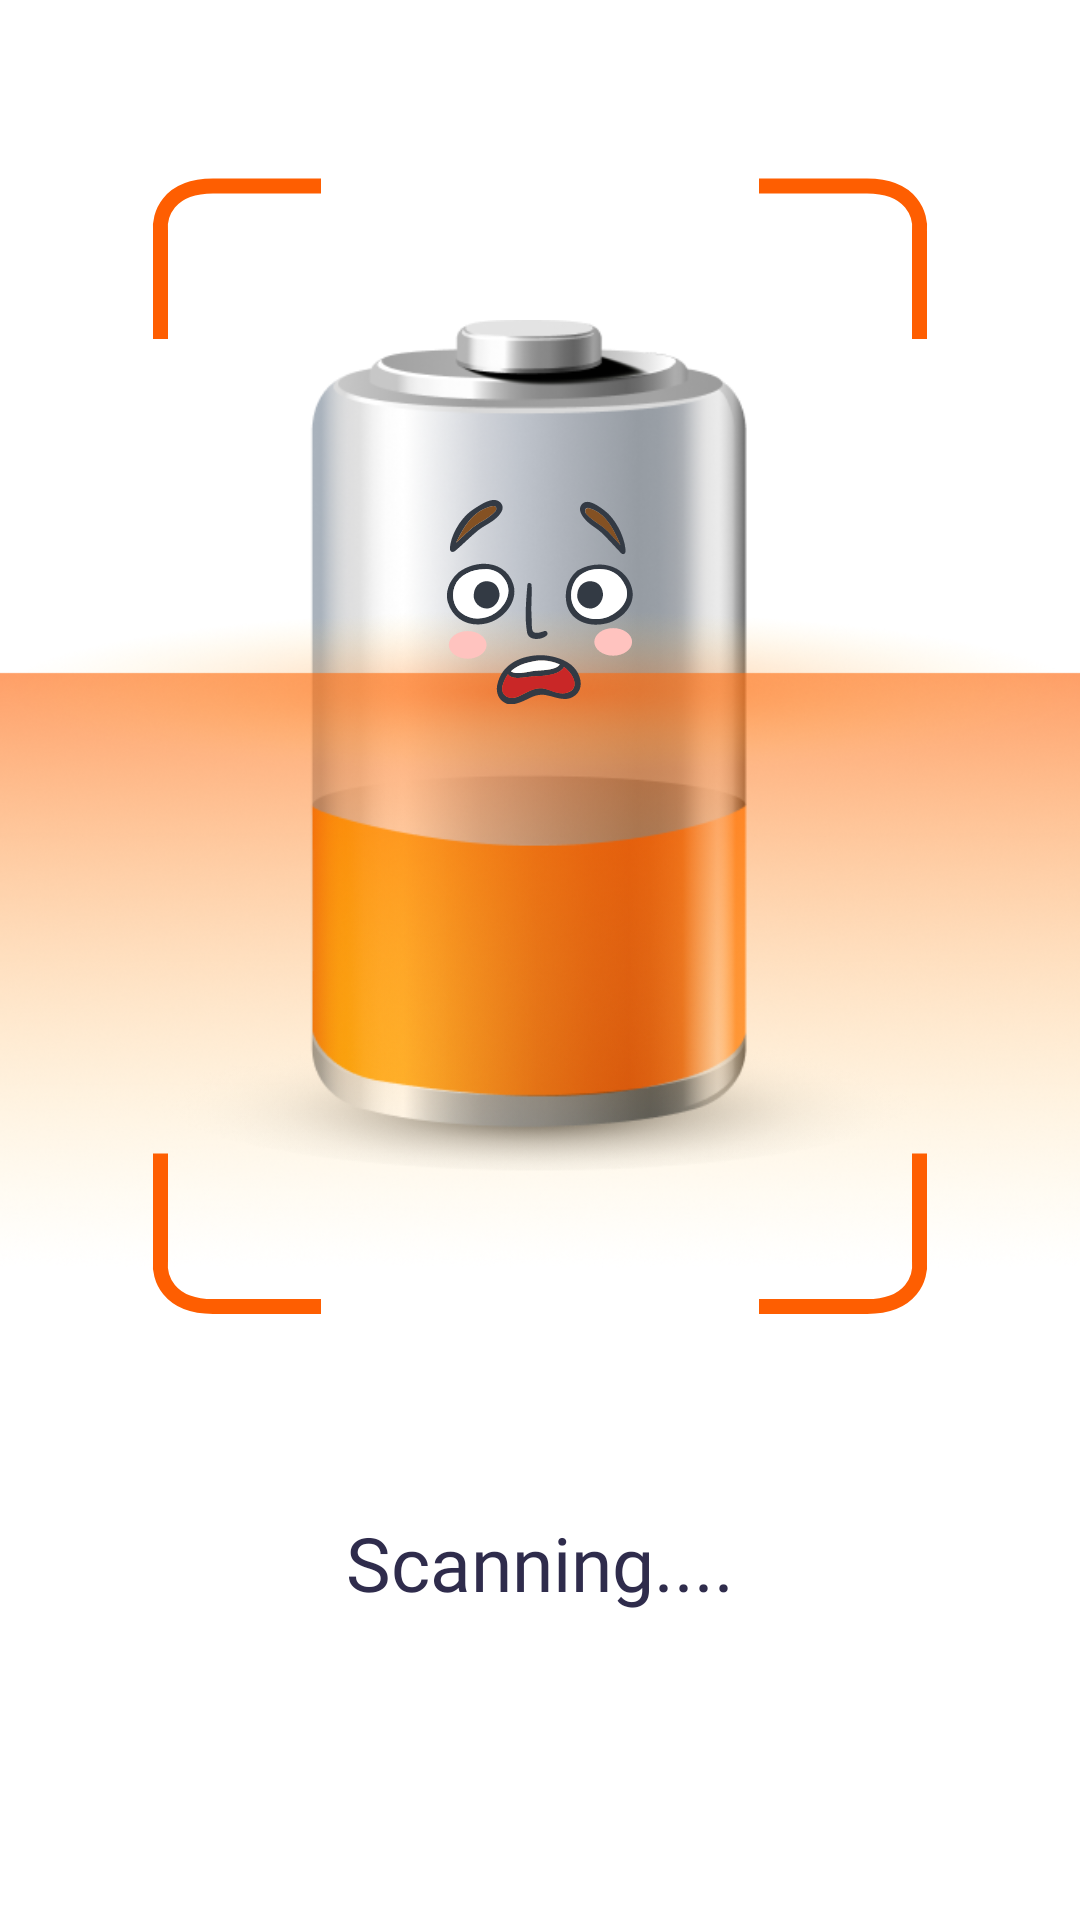

The Android layout XML behind this screen, and the referenced resources:
<!-- AndroidManifest.xml: application theme Theme.MMCleaner -->
<!-- res/layout/fragment_third_scan_second.xml -->
<?xml version="1.0" encoding="utf-8"?>
<LinearLayout xmlns:android="http://schemas.android.com/apk/res/android"
    xmlns:app="http://schemas.android.com/apk/res-auto"
    android:orientation="vertical"
    android:layout_width="match_parent"
    android:layout_height="match_parent">

    <androidx.constraintlayout.widget.ConstraintLayout
        android:layout_width="match_parent"
        android:layout_height="wrap_content">

        <ImageView
            android:id="@+id/battery_image"
            android:layout_width="0dp"
            android:layout_height="wrap_content"
            android:src="@drawable/battery_empty"
            android:adjustViewBounds="true"
            app:layout_constraintStart_toStartOf="@id/battery_border"
            app:layout_constraintEnd_toEndOf="@id/battery_border"
            app:layout_constraintTop_toTopOf="@id/battery_border"
            app:layout_constraintBottom_toBottomOf="@id/battery_border"/>



        <ImageView
            android:layout_width="0dp"
            android:layout_height="wrap_content"
            android:src="@drawable/battery_scaner_orange"
            app:layout_constraintStart_toStartOf="parent"
            app:layout_constraintEnd_toEndOf="parent"
            android:layout_marginBottom="15dp"
            android:adjustViewBounds="true"
            app:layout_constraintBottom_toBottomOf="@id/battery_border"/>

        <ImageView
            android:layout_width="wrap_content"
            android:layout_height="wrap_content"
            android:src="@drawable/ic_battery_smile_bad"
            app:layout_constraintTop_toTopOf="@id/battery_image"
            app:layout_constraintStart_toStartOf="@id/battery_image"
            app:layout_constraintEnd_toEndOf="@id/battery_image"
            android:layout_marginTop="60dp"/>

        <ImageView
            android:id="@+id/battery_border"
            android:layout_width="wrap_content"
            android:layout_height="wrap_content"
            app:layout_constraintStart_toStartOf="parent"
            app:layout_constraintEnd_toEndOf="parent"
            app:layout_constraintTop_toTopOf="parent"
            android:layout_marginTop="59dp"
            android:src="@drawable/ic_battery_orange_border"/>

    </androidx.constraintlayout.widget.ConstraintLayout>
    <TextView
        android:layout_width="match_parent"
        android:layout_height="match_parent"
        android:fontFamily="@font/proxima_nova_semibold"
        android:textSize="25sp"
        android:textColor="@color/color_2F2C4C"
        android:layout_marginBottom="36dp"
        android:text="Scanning...."
        android:gravity="center"/>

</LinearLayout>
<!-- resources referenced by this layout -->
<resources>
  <color name="color_2F2C4C">#2F2C4C</color>
  <!-- drawable battery_empty: png bitmap (drawable, 127971 bytes) -->
  <!-- drawable battery_scaner_orange: png bitmap (drawable, 223935 bytes) -->
  <!-- drawable ic_battery_orange_border (drawable) -->
  <vector xmlns:android="http://schemas.android.com/apk/res/android"
      android:width="260dp"
      android:height="379dp"
      android:viewportWidth="260"
      android:viewportHeight="379">
    <path
        android:pathData="M256.5,54V18C257,13 254.2,3 239,3C223.8,3 208.667,3 203,3"
        android:strokeWidth="5"
        android:fillColor="#00000000"
        android:strokeColor="#FE5E01"/>
    <path
        android:pathData="M3.5,54V18C3,13 5.8,3 21,3C36.2,3 51.333,3 57,3"
        android:strokeWidth="5"
        android:fillColor="#00000000"
        android:strokeColor="#FE5E01"/>
    <path
        android:pathData="M256.5,325.5V361.5C257,366.5 254.2,376.5 239,376.5C223.8,376.5 208.667,376.5 203,376.5"
        android:strokeWidth="5"
        android:fillColor="#00000000"
        android:strokeColor="#FE5E01"/>
    <path
        android:pathData="M3.5,325.5V361.5C3,366.5 5.8,376.5 21,376.5C36.2,376.5 51.333,376.5 57,376.5"
        android:strokeWidth="5"
        android:fillColor="#00000000"
        android:strokeColor="#FE5E01"/>
  </vector>
  <!-- drawable ic_battery_smile_bad: vector/xml drawable (drawable, 5424 chars, omitted) -->
  <style name="Theme.MMCleaner" parent="Theme.MaterialComponents.Light.NoActionBar">
          
          <item name="colorPrimary">@color/primary</item>
          <item name="colorOnSecondary">@color/black</item>
  
          <item name="android:windowDrawsSystemBarBackgrounds">true</item>
  
          <item name="android:windowLightStatusBar" tools:targetApi="23">true</item>
  
          <item name="android:statusBarColor">@android:color/transparent</item>
      </style>
  <color name="primary">#FE6201</color>
  <color name="black">#FF000000</color>
</resources>
